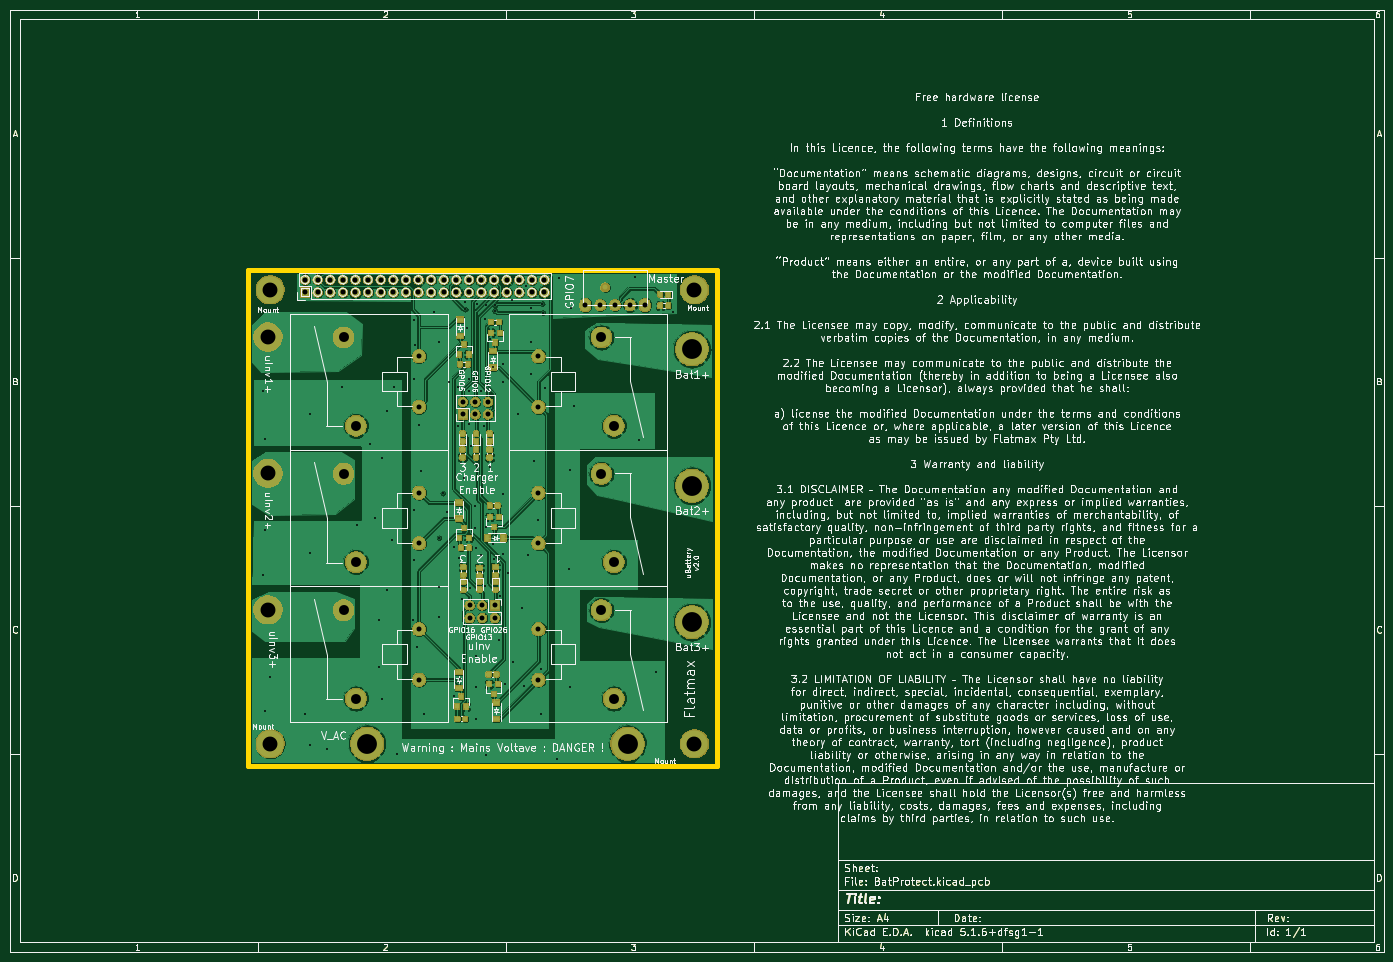
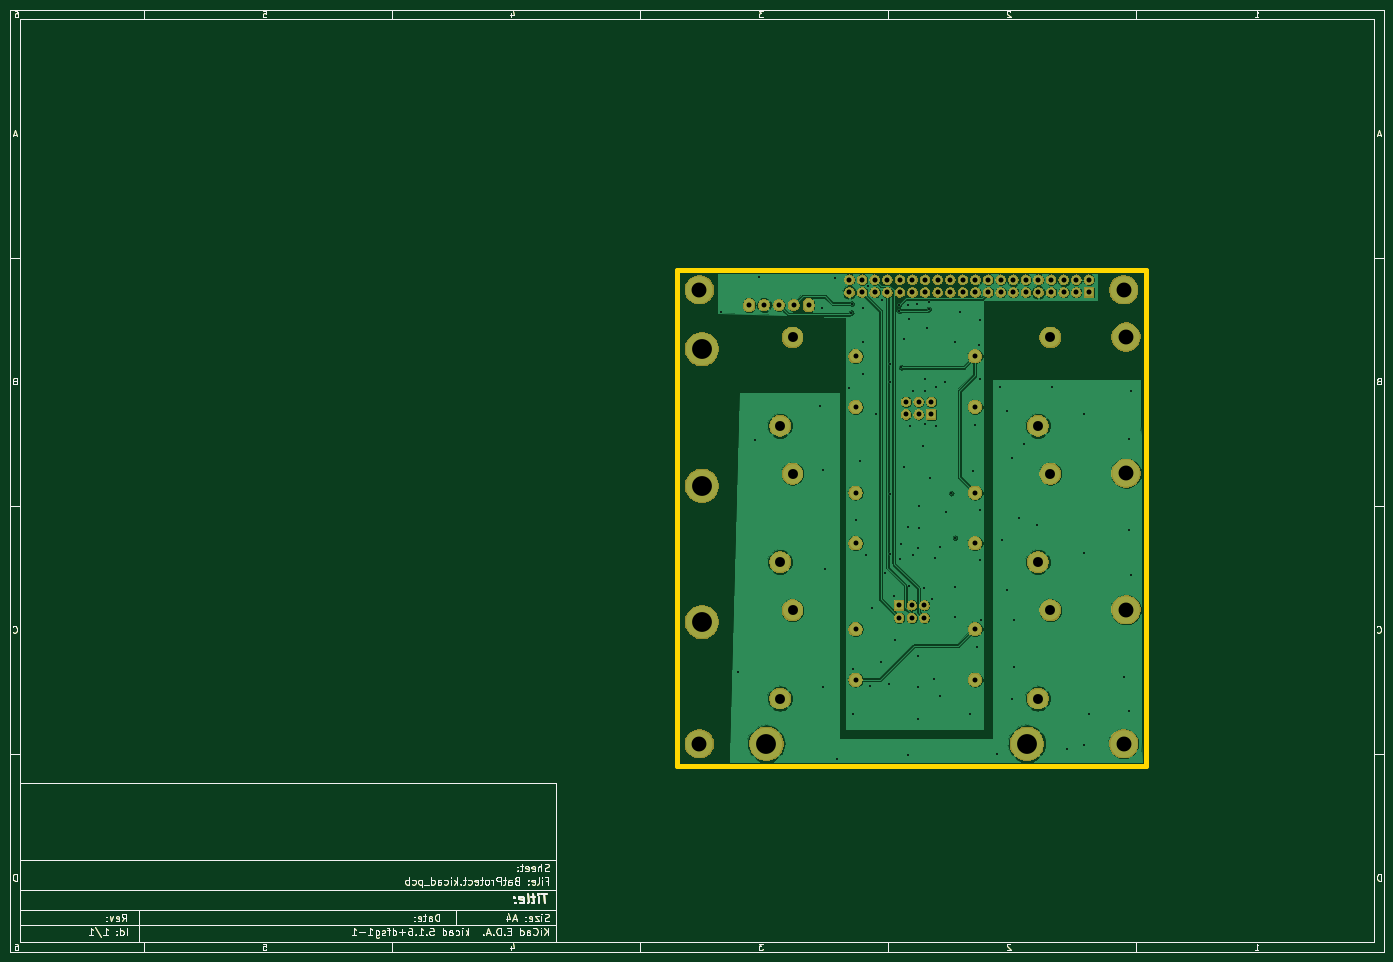
Circuit board: 11 layer files. Board 277.0 x 190.0 mm.
- bottom_copper: BatProtect-B_Cu.gbr (163170 bytes)
- bottom_mask: BatProtect-B_Mask.gbr (109563 bytes)
- paste: BatProtect-B_Paste.gbr (29735 bytes)
- bottom_silk: BatProtect-B_SilkS.gbr (29736 bytes)
- outline: BatProtect-Edge_Cuts.gbr (29955 bytes)
- top_copper: BatProtect-F_Cu.gbr (309743 bytes)
- top_mask: BatProtect-F_Mask.gbr (150190 bytes)
- paste: BatProtect-F_Paste.gbr (43385 bytes)
- top_silk: BatProtect-F_SilkS.gbr (711669 bytes)
- drill: BatProtect-NPTH.drl (284 bytes)
- drill: BatProtect-PTH.drl (3674 bytes)

=== bottom_copper: BatProtect-B_Cu.gbr (163170 bytes, source omitted) ===
=== bottom_mask: BatProtect-B_Mask.gbr (109563 bytes, source omitted) ===
=== paste: BatProtect-B_Paste.gbr (29735 bytes, source omitted) ===
=== bottom_silk: BatProtect-B_SilkS.gbr (29736 bytes, source omitted) ===
=== outline: BatProtect-Edge_Cuts.gbr (29955 bytes, source omitted) ===
=== top_copper: BatProtect-F_Cu.gbr (309743 bytes, source omitted) ===
=== top_mask: BatProtect-F_Mask.gbr (150190 bytes, source omitted) ===
=== paste: BatProtect-F_Paste.gbr (43385 bytes, source omitted) ===
=== top_silk: BatProtect-F_SilkS.gbr (711669 bytes, source omitted) ===
=== drill: BatProtect-NPTH.drl ===
M48
; DRILL file {KiCad 5.1.6+dfsg1-1} date Thu Apr 29 08:47:58 2021
; FORMAT={-:-/ absolute / inch / decimal}
; #@! TF.CreationDate,2021-04-29T08:47:58+10:00
; #@! TF.GenerationSoftware,Kicad,Pcbnew,5.1.6+dfsg1-1
; #@! TF.FileFunction,NonPlated,1,2,NPTH
FMAT,2
INCH
%
G90
G05
T0
M30

=== drill: BatProtect-PTH.drl ===
M48
; DRILL file {KiCad 5.1.6+dfsg1-1} date Thu Apr 29 08:47:58 2021
; FORMAT={-:-/ absolute / inch / decimal}
; #@! TF.CreationDate,2021-04-29T08:47:58+10:00
; #@! TF.GenerationSoftware,Kicad,Pcbnew,5.1.6+dfsg1-1
; #@! TF.FileFunction,Plated,1,2,PTH
FMAT,2
INCH
T1C0.0157
T2C0.0394
T3C0.0400
T4C0.0787
T5C0.1181
T6C0.1575
%
G90
G05
T1
X2.4016Y-3.4252
X2.4016Y-4.8819
X2.4213Y-3.7992
X2.4213Y-4.5276
X2.4213Y-5.9646
X2.4606Y-5.689
X2.7362Y-5.9843
X2.7756Y-3.6024
X2.7756Y-4.7047
X2.7756Y-6.2303
X2.9134Y-6.2598
X3.0315Y-3.3858
X3.1496Y-4.4882
X3.248Y-3.8386
X3.2874Y-4.4291
X3.3268Y-5.2362
X3.3268Y-5.6102
X3.3465Y-3.9567
X3.3465Y-5.8661
X3.3858Y-3.5827
X3.3858Y-5.0
X3.4252Y-4.6063
X3.4449Y-3.3858
X3.4646Y-6.2992
X3.5925Y-5.2362
X3.5984Y-2.8543
X3.5984Y-4.3661
X3.6024Y-3.3268
X3.6024Y-4.7638
X3.6063Y-3.0591
X3.622Y-5.4528
X3.6378Y-3.689
X3.6535Y-4.0591
X3.6811Y-5.9843
X3.7598Y-2.7953
X3.7992Y-3.0315
X3.7992Y-4.5866
X3.7992Y-4.9803
X3.7992Y-5.2165
X3.8287Y-4.2323
X3.8661Y-4.3819
X3.878Y-3.3465
X3.9173Y-4.6555
X3.9213Y-5.8386
X3.9528Y-3.3898
X3.9528Y-3.6969
X3.9567Y-4.7441
X3.9685Y-5.7047
X3.9843Y-5.0748
X3.9961Y-4.1142
X4.0039Y-2.7126
X4.0079Y-2.7717
X4.0197Y-2.9173
X4.0354Y-3.3268
X4.0354Y-3.4252
X4.0354Y-3.6811
X4.0472Y-4.9882
X4.0551Y-3.8543
X4.0866Y-4.3346
X4.0866Y-4.5079
X4.0945Y-4.6654
X4.0945Y-5.5236
X4.0945Y-5.7677
X4.0945Y-6.0236
X4.1024Y-2.7283
X4.1339Y-3.4252
X4.1339Y-4.7244
X4.1535Y-3.7008
X4.1634Y-4.9705
X4.1654Y-2.8504
X4.1732Y-2.7362
X4.1732Y-4.5
X4.1732Y-6.3091
X4.2047Y-3.0118
X4.2047Y-4.0276
X4.2262Y-3.2344
X4.2283Y-4.6339
X4.2323Y-4.7539
X4.2402Y-2.7835
X4.2441Y-2.7402
X4.2717Y-5.3937
X4.2815Y-5.0492
X4.311Y-3.2087
X4.311Y-3.3465
X4.311Y-4.2421
X4.311Y-4.7146
X4.3228Y-5.7441
X4.3504Y-4.8622
X4.3799Y-2.6969
X4.3898Y-5.5709
X4.4291Y-3.6024
X4.4567Y-5.1457
X4.4724Y-5.7598
X4.4922Y-2.5846
X4.5079Y-4.7244
X4.5276Y-3.0315
X4.5276Y-3.2874
X4.5315Y-2.7598
X4.5512Y-3.9803
X4.5866Y-4.4488
X4.6063Y-5.626
X4.6063Y-5.9843
X4.6181Y-2.7283
X4.622Y-2.7992
X4.6378Y-3.3976
X4.7343Y-6.3386
X4.748Y-2.5236
X4.8327Y-4.8327
X4.8425Y-4.0453
X4.8425Y-5.7677
X4.8504Y-2.7598
X4.872Y-3.5433
X5.3543Y-2.5157
X5.3839Y-3.8091
X5.5217Y-5.6496
X5.6535Y-2.7913
T2
X3.6402Y-5.311
X3.6402Y-5.7126
X4.9606Y-2.7392
X5.0787Y-2.7392
X5.1969Y-2.7392
X5.315Y-2.7392
X5.4331Y-2.7392
X3.9874Y-3.5074
X3.9874Y-3.6074
X4.0874Y-3.5074
X4.0874Y-3.6074
X4.1874Y-3.5074
X4.1874Y-3.6074
X4.0414Y-5.122
X4.0414Y-5.222
X4.1414Y-5.122
X4.1414Y-5.222
X4.2414Y-5.122
X4.2414Y-5.222
X3.6402Y-3.1457
X3.6402Y-3.5472
X3.6402Y-4.2283
X3.6402Y-4.6299
X4.5882Y-3.1457
X4.5882Y-3.5472
X4.5882Y-5.311
X4.5882Y-5.7126
X4.5882Y-4.2283
X4.5882Y-4.6299
T3
X2.7362Y-2.5378
X2.7362Y-2.6378
X2.8362Y-2.5378
X2.8362Y-2.6378
X2.9362Y-2.5378
X2.9362Y-2.6378
X3.0362Y-2.5378
X3.0362Y-2.6378
X3.1362Y-2.5378
X3.1362Y-2.6378
X3.2362Y-2.5378
X3.2362Y-2.6378
X3.3362Y-2.5378
X3.3362Y-2.6378
X3.4362Y-2.5378
X3.4362Y-2.6378
X3.5362Y-2.5378
X3.5362Y-2.6378
X3.6362Y-2.5378
X3.6362Y-2.6378
X3.7362Y-2.5378
X3.7362Y-2.6378
X3.8362Y-2.5378
X3.8362Y-2.6378
X3.9362Y-2.5378
X3.9362Y-2.6378
X4.0362Y-2.5378
X4.0362Y-2.6378
X4.1362Y-2.5378
X4.1362Y-2.6378
X4.2362Y-2.5378
X4.2362Y-2.6378
X4.3362Y-2.5378
X4.3362Y-2.6378
X4.4362Y-2.5378
X4.4362Y-2.6378
X4.5362Y-2.5378
X4.5362Y-2.6378
X4.6362Y-2.5378
X4.6362Y-2.6378
T4
X3.0417Y-2.9961
X3.1402Y-3.6969
X3.0417Y-4.0787
X3.1402Y-4.7795
X5.0882Y-2.9961
X5.1866Y-3.6969
X5.0882Y-5.1614
X5.1866Y-5.8622
X5.0882Y-4.0787
X5.1866Y-4.7795
X3.0417Y-5.1614
X3.1402Y-5.8622
T5
X2.4606Y-6.2205
X2.4606Y-2.6181
X5.8268Y-2.6181
X2.4409Y-5.1575
X5.8268Y-6.2205
X2.4409Y-2.9921
X2.4409Y-4.0748
T6
X5.8071Y-5.2559
X5.8071Y-4.1732
X5.2953Y-6.2205
X3.2283Y-6.2205
X5.8071Y-3.0906
T0
M30

